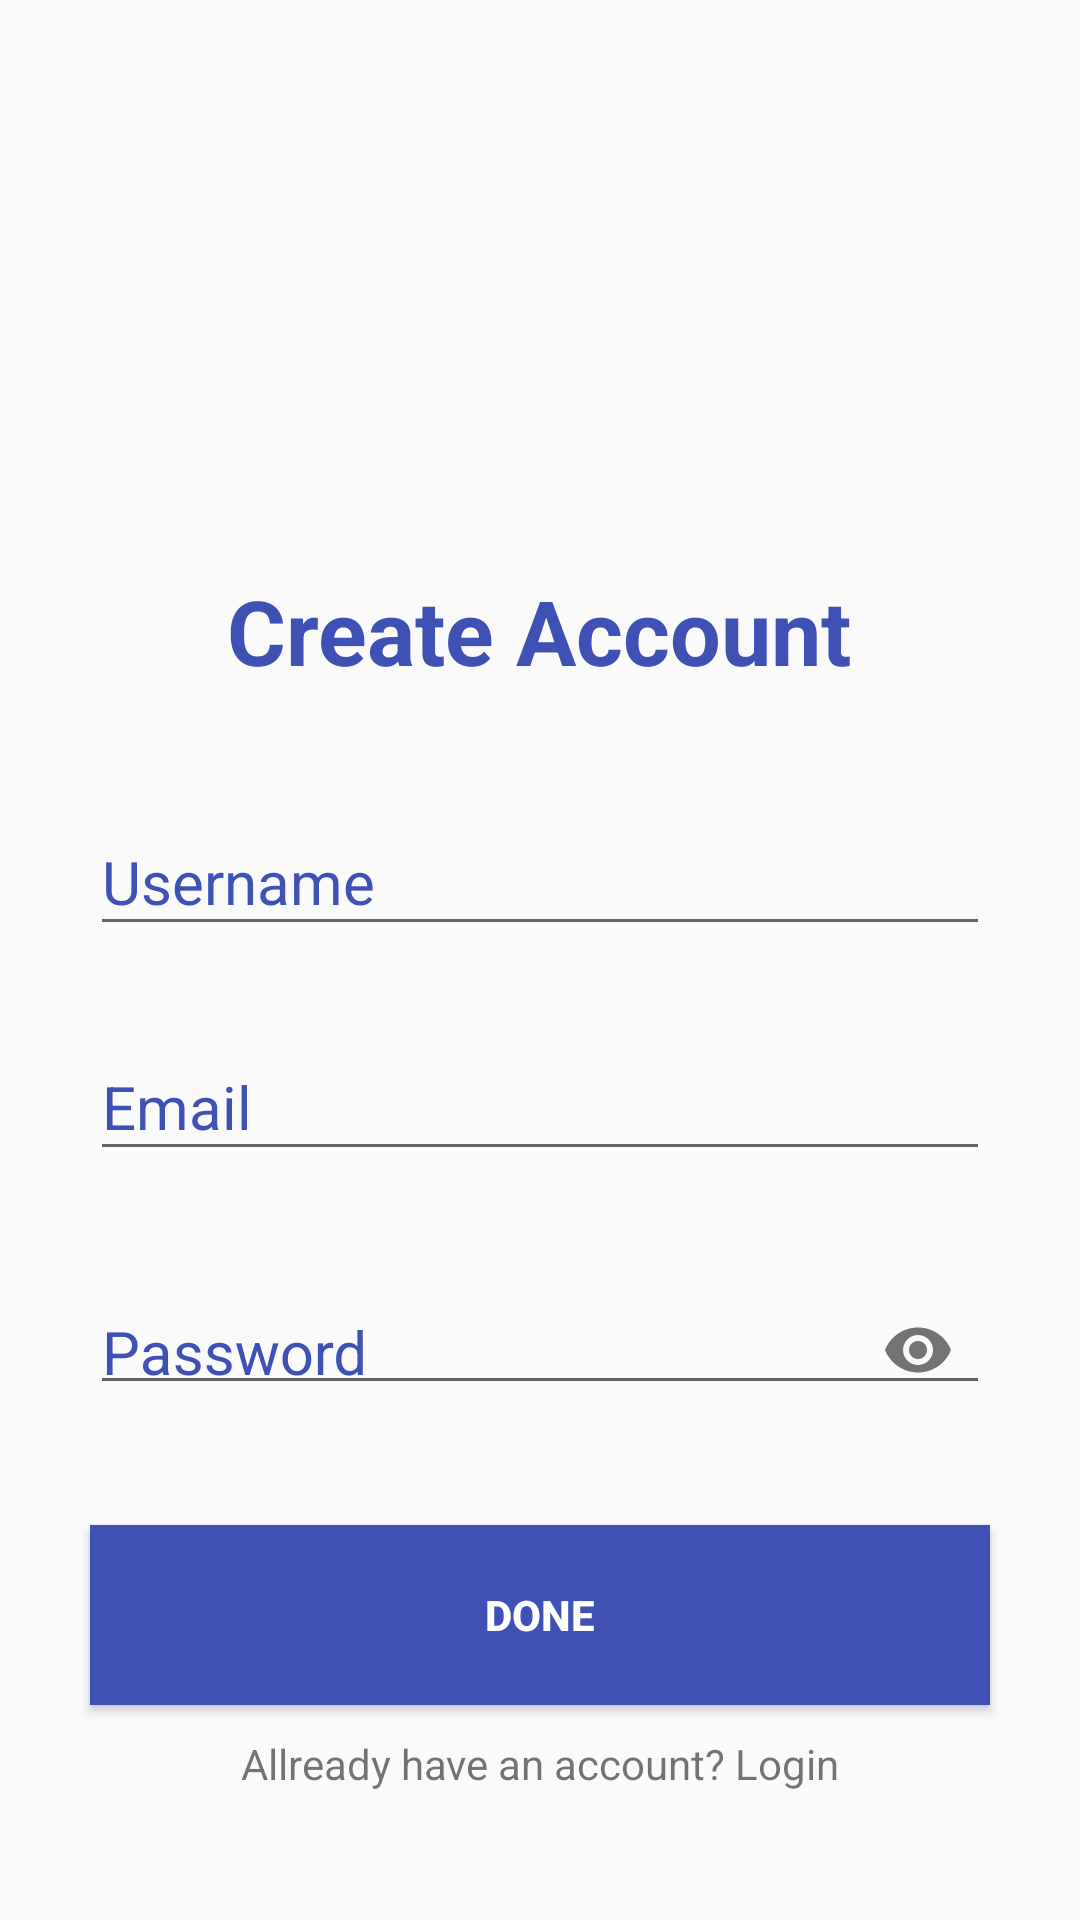

Android layout source for this screen:
<!-- AndroidManifest.xml: application theme AppTheme -->
<!-- res/layout/create_account.xml -->
<?xml version="1.0" encoding="utf-8"?>
<LinearLayout xmlns:android="http://schemas.android.com/apk/res/android"
    xmlns:app="http://schemas.android.com/apk/res-auto"
    android:orientation="vertical"
    android:layout_width="match_parent"
    android:layout_height="match_parent">

    <ImageView
        android:layout_width="200dp"
        android:layout_height="150dp"
        android:src="@drawable/childreading"
        android:layout_gravity="center"
        android:layout_marginTop="30dp"/>

    <TextView
        android:gravity="center"
        android:layout_gravity="center"
        android:layout_width="wrap_content"
        android:layout_height="wrap_content"
        android:text="Create Account"
        android:textStyle="bold"
        android:textColor="@color/design_default_color_primary"
        android:textAlignment="center"
        android:layout_marginTop="10dp"
        android:textSize="30dp"/>

    <com.google.android.material.textfield.TextInputLayout
        android:textColorHint="@color/design_default_color_primary"
        android:layout_marginTop="30dp"
        android:layout_width="match_parent"
        android:layout_height="wrap_content">
        <EditText
            android:id="@+id/createNama"
            android:layout_gravity="center"
            android:layout_width="300dp"
            android:layout_height="wrap_content"
            android:hint="Username"
            android:inputType="text"
            android:layout_marginTop="30dp"
            android:textSize="20dp"
            android:textColor="@color/design_default_color_primary"
            android:textColorHint="@color/design_default_color_primary" />
    </com.google.android.material.textfield.TextInputLayout>


    <com.google.android.material.textfield.TextInputLayout
        android:textColorHint="@color/design_default_color_primary"
        android:layout_marginTop="20dp"
        android:layout_width="match_parent"
        android:layout_height="wrap_content">
        <EditText
            android:id="@+id/createEmail"
            android:layout_gravity="center"
            android:layout_width="300dp"
            android:layout_height="wrap_content"
            android:hint="Email"
            android:inputType="text"
            android:layout_marginTop="30dp"
            android:textSize="20dp"
            android:textColor="@color/design_default_color_primary"
            android:textColorHint="@color/design_default_color_primary" />
    </com.google.android.material.textfield.TextInputLayout>

    <com.google.android.material.textfield.TextInputLayout
        app:passwordToggleEnabled="true"
        android:textColorHint="@color/design_default_color_primary"
        android:layout_marginTop="30dp"
        android:layout_width="match_parent"
        android:layout_height="wrap_content">

        <EditText
            android:id="@+id/createPass"
            android:layout_width="300dp"
            android:layout_height="37dp"
            android:layout_gravity="center"
            android:layout_marginTop="20dp"
            android:hint="Password"
            android:inputType="textPassword"
            android:textColor="@color/design_default_color_primary"
            android:textColorHint="@color/design_default_color_primary"
            android:textSize="20dp" />
    </com.google.android.material.textfield.TextInputLayout>


    <Button
        android:id="@+id/btnCreate"
        android:layout_width="300dp"
        android:layout_height="60dp"
        android:layout_gravity="center"
        android:layout_marginTop="40dp"
        android:background="@color/design_default_color_primary"
        android:gravity="center"
        android:text="Done"
        android:textColor="#FFFF"
        android:textStyle="bold" />

    <TextView
        android:id="@+id/createLogin"
        android:layout_width="250dp"
        android:layout_height="wrap_content"
        android:layout_marginTop="10dp"
        android:layout_gravity="center"
        android:gravity="center"
        android:text="Allready have an account? Login"/>

</LinearLayout>
<!-- resources referenced by this layout -->
<resources>
  <color name="design_default_color_primary">#3F51B5</color>
  <style name="AppTheme" parent="Theme.AppCompat.Light.DarkActionBar">
           Customize your theme here.
          <item name="colorPrimary">@color/design_default_color_primary</item>
          <item name="colorPrimaryDark">@color/colorPrimaryDark</item>
          <item name="colorAccent">@color/design_default_color_primary</item>
      </style>
  <color name="colorPrimaryDark">#00574B</color>
</resources>
